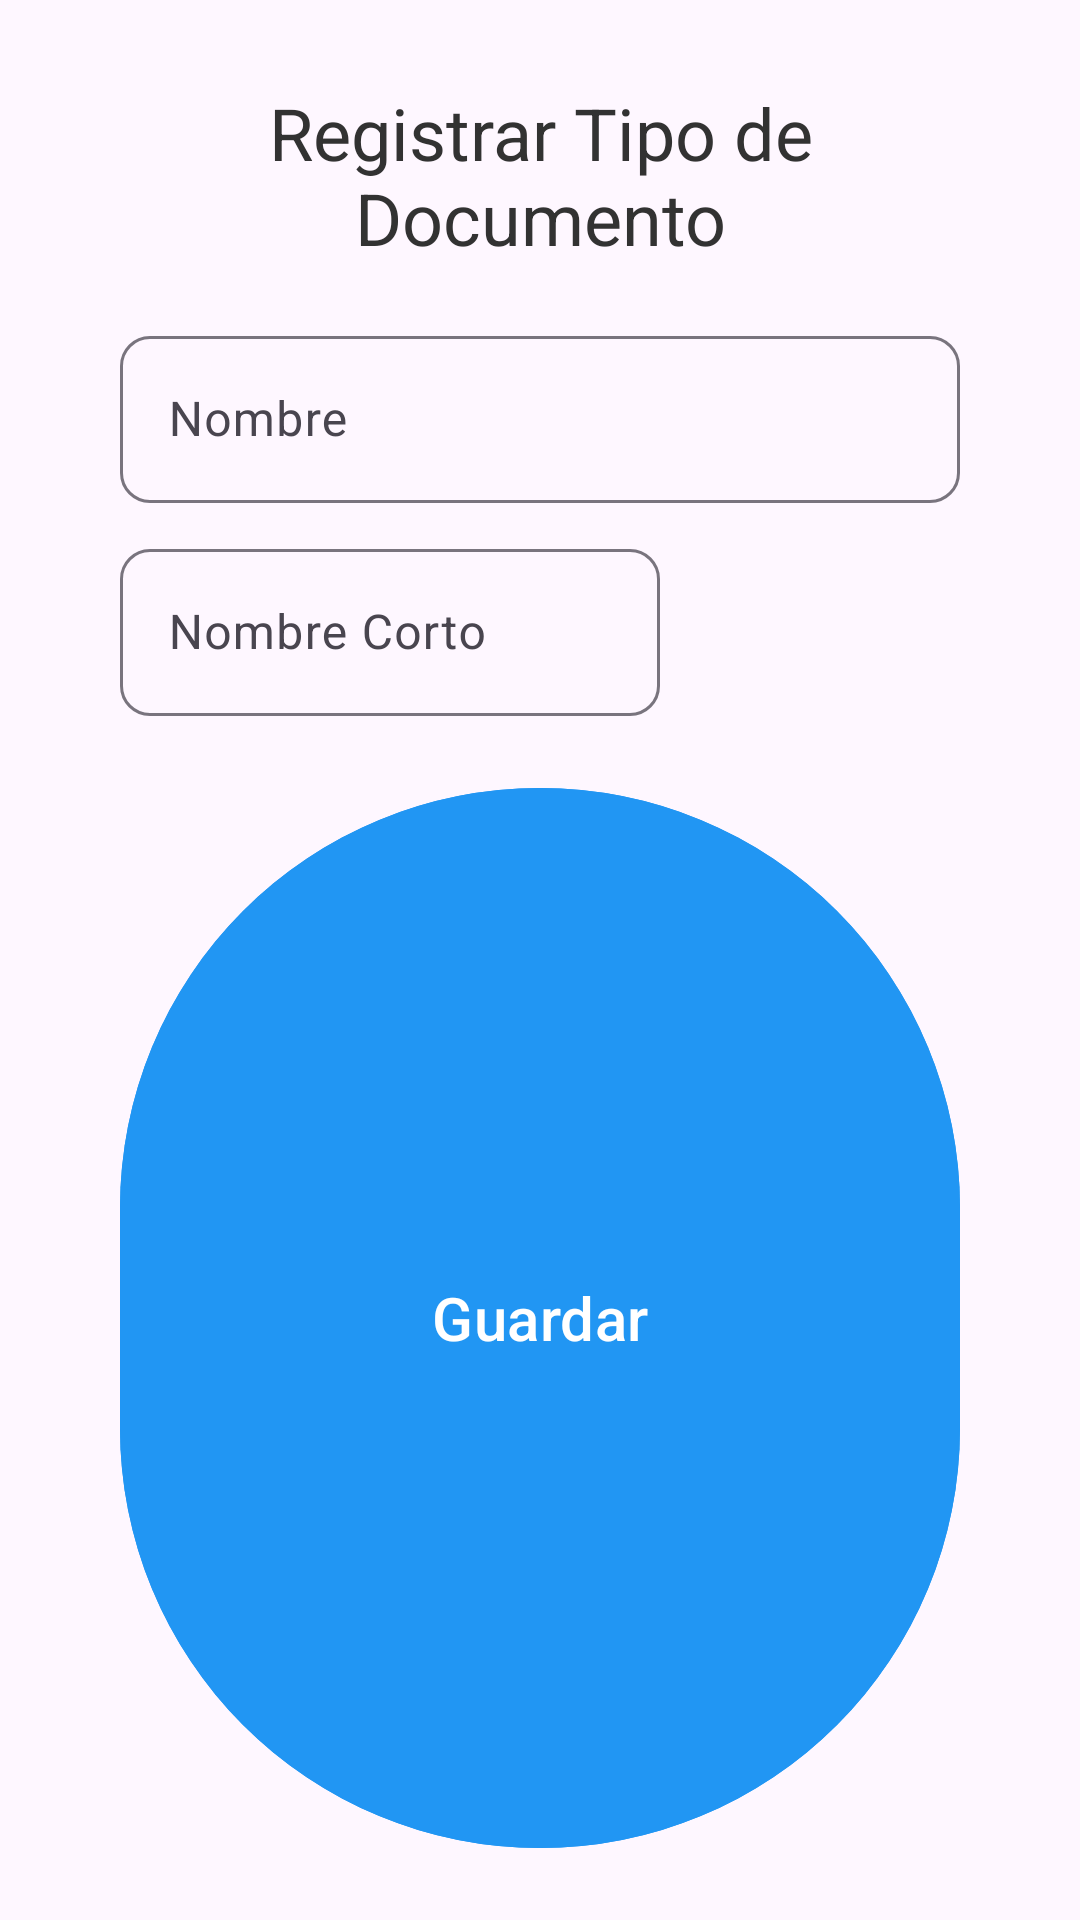

The Android layout XML behind this screen, and the referenced resources:
<!-- AndroidManifest.xml: application theme Theme.College_Political_Parties -->
<!-- res/layout/activity_register_update.xml -->
<?xml version="1.0" encoding="utf-8"?>
<LinearLayout xmlns:android="http://schemas.android.com/apk/res/android"
    xmlns:app="http://schemas.android.com/apk/res-auto"
    xmlns:tools="http://schemas.android.com/tools"
    android:id="@+id/main"
    android:layout_width="match_parent"
    android:layout_height="wrap_content"
    android:orientation="vertical"
    android:padding="20dp"
    android:layout_marginTop="150dp"
    tools:context=".RegisterUpdate">

    <TextView
        android:id="@+id/tvRegisterUpdate"
        android:layout_width="match_parent"
        android:layout_height="wrap_content"
        android:layout_marginStart="10dp"
        android:layout_marginEnd="10dp"
        android:textSize="24sp"
        android:gravity="center_horizontal"
        android:text="@string/title_register"
        android:textColor="@color/snack"
        android:padding="8dp"
        />

    <com.google.android.material.textfield.TextInputLayout
        android:id="@+id/textInputName"
        style="@style/Widget.Material3.TextInputLayout.OutlinedBox"
        android:layout_width="match_parent"
        android:layout_height="wrap_content"
        android:layout_marginTop="10dp"
        android:layout_marginStart="20dp"
        android:layout_marginEnd="20dp"
        app:boxBackgroundMode="outline"
        app:boxCornerRadiusBottomEnd="10dp"
        app:boxCornerRadiusBottomStart="10dp"
        app:boxCornerRadiusTopEnd="10dp"
        app:boxCornerRadiusTopStart="10dp"
        app:endIconMode="clear_text"
        app:helperTextTextColor="@color/grey">

        <com.google.android.material.textfield.TextInputEditText
            android:id="@+id/edtName"
            android:layout_width="match_parent"
            android:layout_height="wrap_content"
            android:hint="@string/txt_name"
            android:inputType="textCapSentences|textAutoCorrect" />

    </com.google.android.material.textfield.TextInputLayout>

    <LinearLayout
        android:layout_width="match_parent"
        android:layout_height="wrap_content"
        android:layout_marginStart="20dp"
        android:orientation="horizontal">

        <com.google.android.material.textfield.TextInputLayout
            android:id="@+id/textInputNameShort"
            style="@style/Widget.Material3.TextInputLayout.OutlinedBox"
            android:layout_width="180dp"
            android:layout_height="wrap_content"
            android:layout_marginTop="10dp"
            app:boxBackgroundMode="outline"
            app:boxCornerRadiusBottomEnd="10dp"
            app:boxCornerRadiusBottomStart="10dp"
            app:boxCornerRadiusTopEnd="10dp"
            app:boxCornerRadiusTopStart="10dp"
            app:endIconMode="clear_text"
            app:helperTextTextColor="@color/grey">

            <com.google.android.material.textfield.TextInputEditText
                android:id="@+id/edtNameShort"
                android:layout_width="180dp"
                android:layout_height="wrap_content"
                android:hint="@string/txt_name_short"
                android:inputType="textCapSentences|textAutoCorrect"
                />

        </com.google.android.material.textfield.TextInputLayout>

        <com.google.android.material.textfield.TextInputLayout
            android:id="@+id/textInputState"
            style="@style/Widget.Material3.TextInputLayout.OutlinedBox"
            android:layout_width="160dp"
            android:layout_height="wrap_content"
            android:layout_marginStart="10dp"
            android:layout_marginTop="10dp"
            app:boxBackgroundMode="outline"
            app:boxCornerRadiusBottomEnd="10dp"
            app:boxCornerRadiusBottomStart="10dp"
            app:boxCornerRadiusTopEnd="10dp"
            app:boxCornerRadiusTopStart="10dp"
            app:helperTextTextColor="@color/grey">

            <Spinner
                android:id="@+id/spnState"
                android:layout_width="130dp"
                android:layout_height="50dp"
                android:layout_marginStart="10dp"
                android:layout_marginEnd="20dp"
                android:layout_marginTop="5dp"
                android:overlapAnchor="false" />

        </com.google.android.material.textfield.TextInputLayout>

    </LinearLayout>

    <com.google.android.material.button.MaterialButton
        android:id="@+id/btnSaveUpdate"
        android:layout_width="match_parent"
        android:layout_height="match_parent"
        android:layout_marginTop="20dp"
        android:layout_marginStart="20dp"
        android:layout_marginEnd="20dp"
        android:text="@string/save"
        android:backgroundTint="@color/skye"
        android:textColor="@color/white"
        android:textSize="20sp"
        android:gravity="center"/>

</LinearLayout>
<!-- resources referenced by this layout -->
<resources>
  <color name="grey">#CCCCCC</color>
  <color name="skye">#2196F3</color>
  <color name="snack">#323232</color>
  <color name="white">#FFFFFFFF</color>
  <string name="save">Guardar</string>
  <string name="title_register">Registrar Tipo de Documento</string>
  <string name="txt_name">Nombre</string>
  <string name="txt_name_short">Nombre Corto</string>
  <style name="Theme.College_Political_Parties" parent="Base.Theme.College_Political_Parties" />
  <style name="Base.Theme.College_Political_Parties" parent="Theme.Material3.DayNight.NoActionBar">
          
          
      </style>
</resources>
